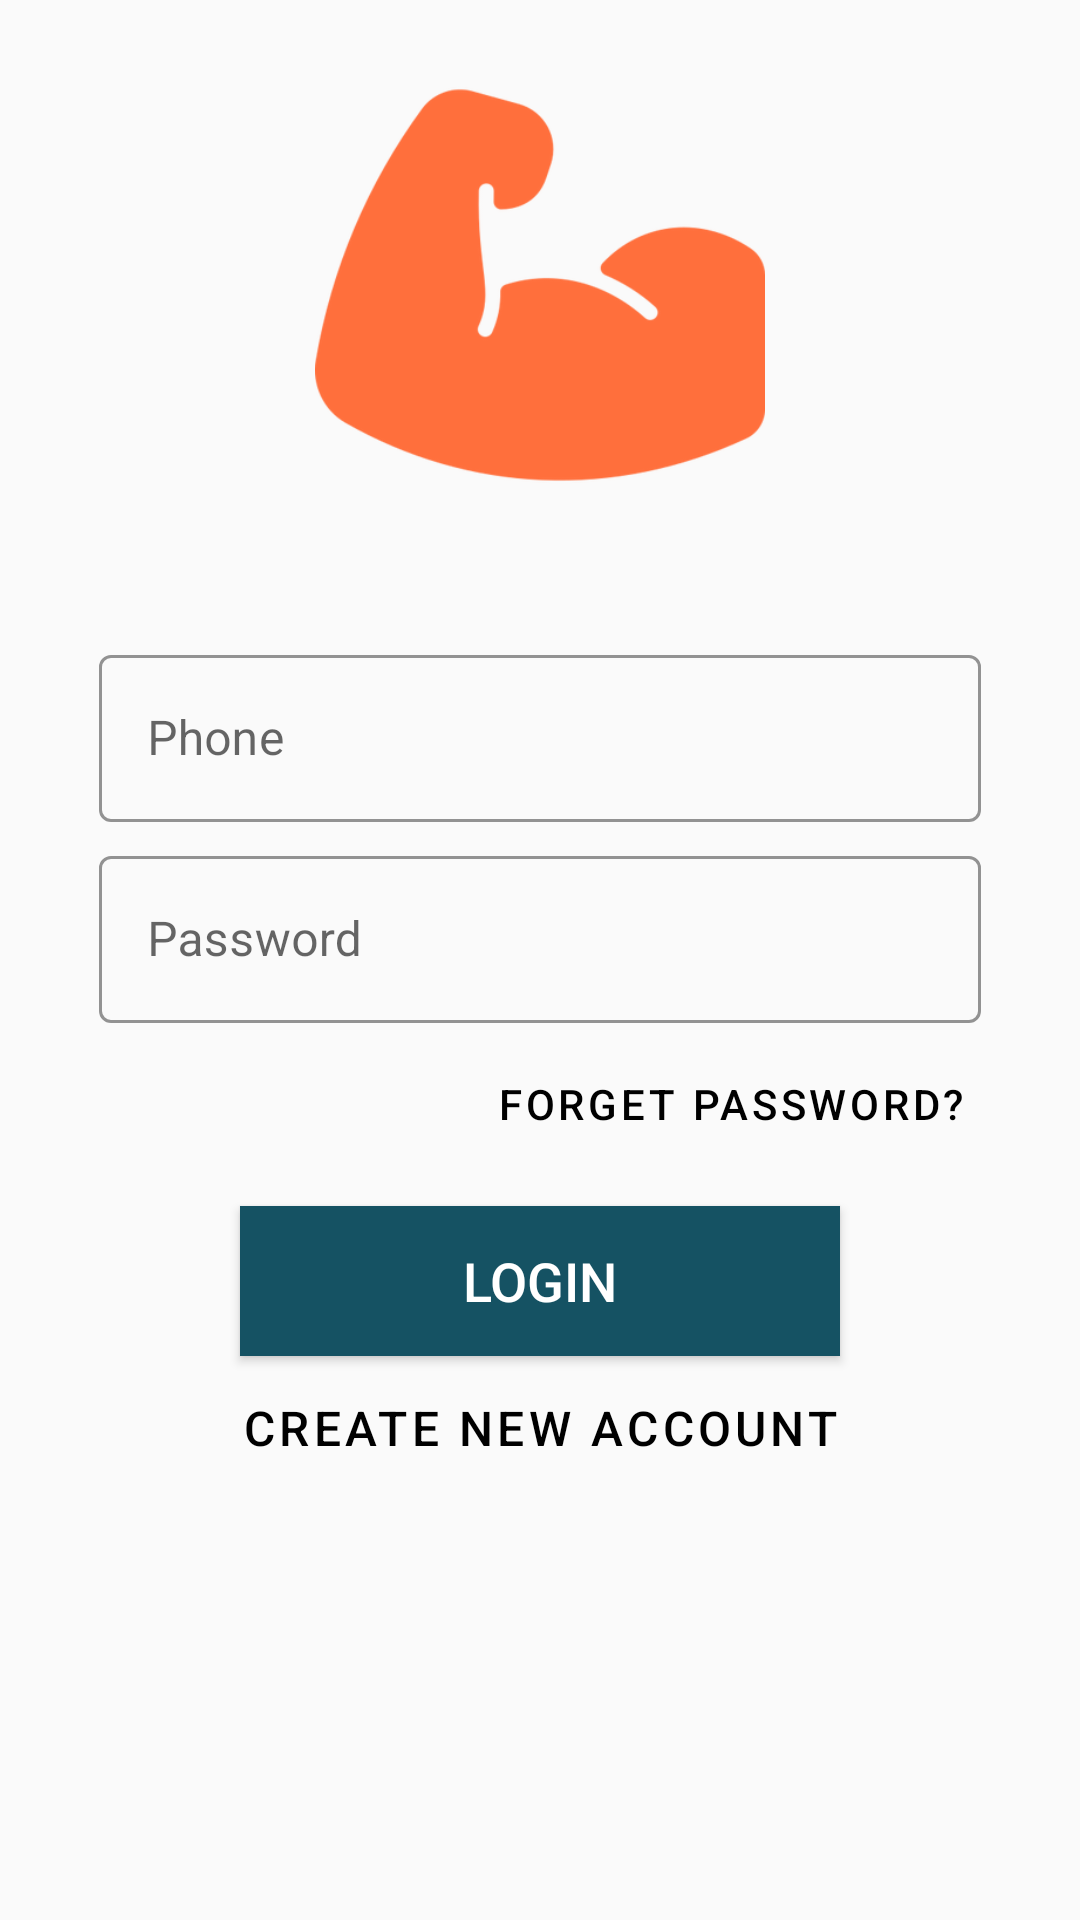

Produce the Android XML layout that renders to this screen, including the resource entries it uses.
<!-- AndroidManifest.xml: application theme AppTheme -->
<!-- res/layout/activity_login.xml -->
<?xml version="1.0" encoding="utf-8"?>
<androidx.constraintlayout.widget.ConstraintLayout xmlns:android="http://schemas.android.com/apk/res/android"
    xmlns:app="http://schemas.android.com/apk/res-auto"
    xmlns:tools="http://schemas.android.com/tools"
    android:layout_width="match_parent"
    android:layout_height="match_parent"
    android:theme="@style/Theme.MaterialComponents.Light"
    android:background="@color/caldroid_lighter_gray"
    tools:context=".activities.auth.LoginActivity">



    <ScrollView
        android:layout_width="match_parent"
        android:layout_height="match_parent">

        <LinearLayout
            android:layout_width="match_parent"
            android:layout_height="wrap_content"
            android:layout_marginTop="20dp"
            android:paddingBottom="50dp"
            android:layout_marginStart="30dp"
            android:layout_marginEnd="30dp"
            android:gravity="center_horizontal"
            android:orientation="vertical">

            <ImageView
                android:id="@+id/logo"
                android:layout_width="150dp"
                android:layout_height="150dp"
                android:layout_marginBottom="40dp"
                android:scaleType="fitXY"
                app:srcCompat="@drawable/app_icon"
                android:tint="@color/colorPrimary"/>

            
            <com.google.android.material.textfield.TextInputLayout
                android:id="@+id/login_phone_field"
                style="@style/Widget.MaterialComponents.TextInputLayout.OutlinedBox"
                android:layout_width="match_parent"
                android:layout_height="wrap_content"
                android:layout_margin="3dp"
                app:prefixText="+965  "
                app:boxStrokeColor="@color/black"
                app:hintTextColor="@color/black">

                <com.google.android.material.textfield.TextInputEditText
                    android:id="@+id/phone"
                    android:layout_width="match_parent"
                    android:layout_height="wrap_content"
                    android:hint="@string/phone"
                    android:importantForAutofill="no"
                    android:inputType="phone"
                    android:maxLines="1"
                    android:textCursorDrawable="@color/black" />
            </com.google.android.material.textfield.TextInputLayout>

            
            <com.google.android.material.textfield.TextInputLayout
                android:id="@+id/login_password_field"
                style="@style/Widget.MaterialComponents.TextInputLayout.OutlinedBox"
                android:layout_width="match_parent"
                android:layout_height="wrap_content"
                android:layout_margin="3dp"
                app:boxStrokeColor="@color/black"
                app:hintTextColor="@color/black">

                <com.google.android.material.textfield.TextInputEditText
                    android:id="@+id/password"
                    android:layout_width="match_parent"
                    android:layout_height="wrap_content"
                    android:hint="@string/password"
                    android:importantForAutofill="no"
                    android:inputType="textPassword"
                    android:maxLines="1"
                    android:textCursorDrawable="@color/black" />
            </com.google.android.material.textfield.TextInputLayout>

            <Button
                android:id="@+id/forget_pass"
                style="@style/Widget.MaterialComponents.Button.TextButton"
                android:layout_width="wrap_content"
                android:layout_height="wrap_content"
                android:layout_gravity="end"
                android:layout_marginTop="@dimen/loginViewsMargin"
                android:text="@string/forget_password2"
                android:textColor="@color/black"
                android:textSize="14sp" />

            <Button
                android:id="@+id/login"
                android:layout_width="200dp"
                android:layout_height="50dp"
                android:layout_gravity="center_horizontal"
                android:layout_marginTop="10dp"
                android:background="@color/colorPrimaryDark"
                android:text="@string/login"
                android:textColor="@color/white"
                android:textSize="18sp" />

            <Button
                android:id="@+id/register"
                style="@style/Widget.MaterialComponents.Button.TextButton"
                android:layout_width="wrap_content"
                android:layout_height="wrap_content"
                android:layout_gravity="center_horizontal"
                android:layout_marginTop="@dimen/loginViewsMargin"
                android:text="@string/login_signup_hint"
                android:textAlignment="center"
                android:textColor="@color/black"
                android:textSize="16sp" />
        </LinearLayout>

    </ScrollView>

</androidx.constraintlayout.widget.ConstraintLayout>
<!-- resources referenced by this layout -->
<resources>
  <color name="black">#FF000000</color>
  <color name="colorPrimary">#FF6F3C</color>
  <color name="colorPrimaryDark">#155263</color>
  <color name="white">#FFFFFFFF</color>
  <!-- drawable app_icon: png bitmap (drawable-hdpi, 7324 bytes) -->
  <string name="forget_password2">Forget Password?</string>
  <string name="login">Login</string>
  <string name="login_signup_hint">Create New Account</string>
  <string name="password">Password</string>
  <string name="phone">Phone</string>
  <style name="AppTheme" parent="Theme.AppCompat.Light.DarkActionBar">
          
          <item name="colorPrimary">@color/colorPrimaryDark</item>
          <item name="colorPrimaryDark">@color/colorPrimaryDark</item>
          <item name="colorAccent">@color/colorPrimary</item>
      </style>
</resources>
